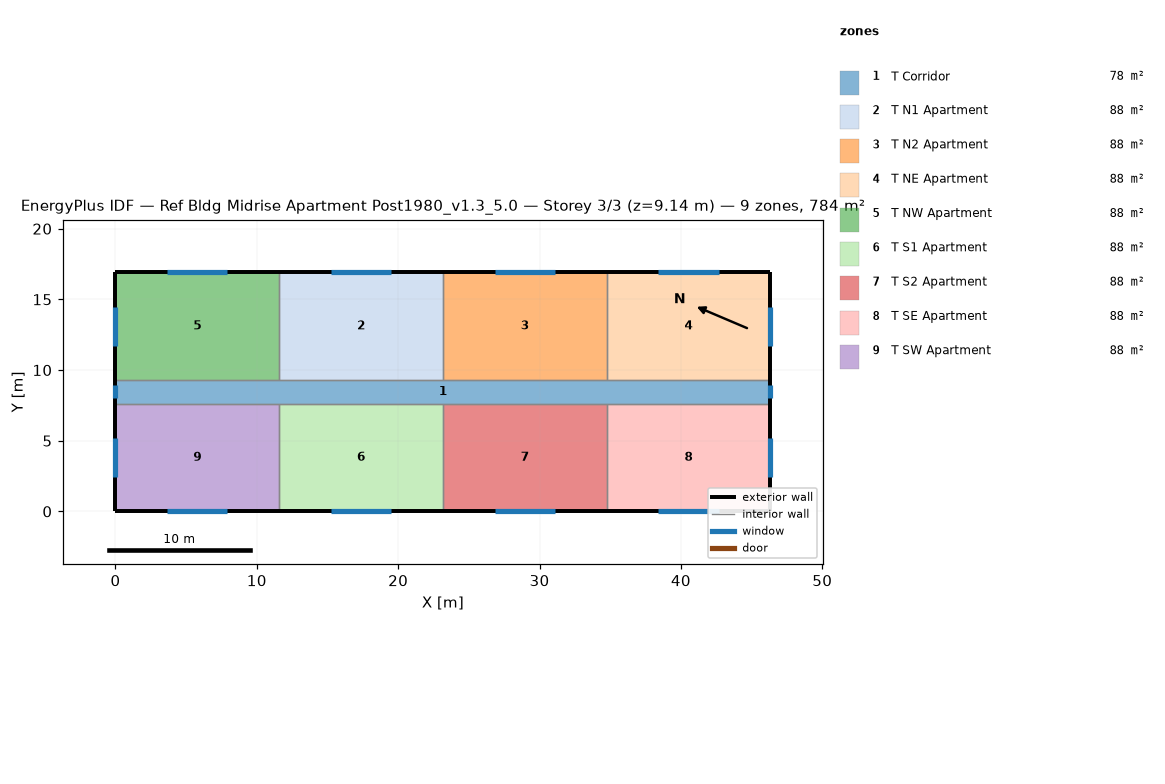
=== STOREY PLAN SPEC (per zone: floor XY polygon, exterior-wall plan segments, windows/doors) ===
zone 1: T Corridor  (77.7 m²)
  floor: (0.00, 9.30) (46.33, 9.30) (46.33, 7.62) (0.00, 7.62)
  exterior wall: (0.00, 9.30) – (0.00, 7.62)  [1.7 m]
    window: (0.00, 8.91) – (0.00, 8.00)  [1.1 m²]
  exterior wall: (46.33, 7.62) – (46.33, 9.30)  [1.7 m]
    window: (46.33, 8.00) – (46.33, 8.91)  [1.1 m²]
  interior walls: 8
zone 2: T N1 Apartment  (88.2 m²)
  floor: (11.58, 16.92) (23.16, 16.92) (23.16, 9.30) (11.58, 9.30)
  exterior wall: (23.16, 16.92) – (11.58, 16.92)  [11.6 m]
    window: (19.51, 16.92) – (15.24, 16.92)  [5.2 m²]
  interior walls: 3
zone 3: T N2 Apartment  (88.2 m²)
  floor: (23.16, 16.92) (34.75, 16.92) (34.75, 9.30) (23.16, 9.30)
  exterior wall: (34.75, 16.92) – (23.16, 16.92)  [11.6 m]
    window: (31.09, 16.92) – (26.82, 16.92)  [5.2 m²]
  interior walls: 3
zone 4: T NE Apartment  (88.2 m²)
  floor: (34.75, 16.92) (46.33, 16.92) (46.33, 9.30) (34.75, 9.30)
  exterior wall: (46.33, 16.92) – (34.75, 16.92)  [11.6 m]
    window: (42.67, 16.92) – (38.40, 16.92)  [5.2 m²]
  exterior wall: (46.33, 9.30) – (46.33, 16.92)  [7.6 m]
    window: (46.33, 11.73) – (46.33, 14.48)  [3.3 m²]
  interior walls: 2
zone 5: T NW Apartment  (88.2 m²)
  floor: (0.00, 16.92) (11.58, 16.92) (11.58, 9.30) (0.00, 9.30)
  exterior wall: (11.58, 16.92) – (0.00, 16.92)  [11.6 m]
    window: (7.92, 16.92) – (3.66, 16.92)  [5.2 m²]
  exterior wall: (0.00, 16.92) – (0.00, 9.30)  [7.6 m]
    window: (0.00, 14.48) – (0.00, 11.73)  [3.3 m²]
  interior walls: 2
zone 6: T S1 Apartment  (88.2 m²)
  floor: (11.58, 7.62) (23.16, 7.62) (23.16, 0.00) (11.58, 0.00)
  exterior wall: (11.58, 0.00) – (23.16, 0.00)  [11.6 m]
    window: (15.24, 0.00) – (19.51, 0.00)  [5.2 m²]
  interior walls: 3
zone 7: T S2 Apartment  (88.2 m²)
  floor: (23.16, 7.62) (34.75, 7.62) (34.75, 0.00) (23.16, 0.00)
  exterior wall: (23.16, 0.00) – (34.75, 0.00)  [11.6 m]
    window: (26.82, 0.00) – (31.09, 0.00)  [5.2 m²]
  interior walls: 3
zone 8: T SE Apartment  (88.2 m²)
  floor: (34.75, 7.62) (46.33, 7.62) (46.33, 0.00) (34.75, 0.00)
  exterior wall: (46.33, 0.00) – (46.33, 7.62)  [7.6 m]
    window: (46.33, 2.44) – (46.33, 5.18)  [3.3 m²]
  exterior wall: (34.75, 0.00) – (46.33, 0.00)  [11.6 m]
    window: (38.40, 0.00) – (42.67, 0.00)  [5.2 m²]
  interior walls: 2
zone 9: T SW Apartment  (88.2 m²)
  floor: (0.00, 7.62) (11.58, 7.62) (11.58, 0.00) (0.00, 0.00)
  exterior wall: (0.00, 7.62) – (0.00, 0.00)  [7.6 m]
    window: (0.00, 5.18) – (0.00, 2.44)  [3.3 m²]
  exterior wall: (0.00, 0.00) – (11.58, 0.00)  [11.6 m]
    window: (3.66, 0.00) – (7.92, 0.00)  [5.2 m²]
  interior walls: 2

=== DERIVED (storey summary) ===
Building: Ref Bldg Midrise Apartment Post1980_v1.3_5.0
Storey: 3 of 3  (floor level z = 9.14 m)
Storey gross floor area: 783.6 m²
Zones on this storey: 9
  - T Corridor: floor 77.7 m²; exterior wall 3.4 m (10.2 m²); 2 window(s) 2.2 m²; WWR 21.8%
  - T N1 Apartment: floor 88.2 m²; exterior wall 11.6 m (35.3 m²); 1 window(s) 5.2 m²; WWR 14.7%
  - T N2 Apartment: floor 88.2 m²; exterior wall 11.6 m (35.3 m²); 1 window(s) 5.2 m²; WWR 14.7%
  - T NE Apartment: floor 88.2 m²; exterior wall 19.2 m (58.5 m²); 2 window(s) 8.5 m²; WWR 14.6%
  - T NW Apartment: floor 88.2 m²; exterior wall 19.2 m (58.5 m²); 2 window(s) 8.5 m²; WWR 14.6%
  - T S1 Apartment: floor 88.2 m²; exterior wall 11.6 m (35.3 m²); 1 window(s) 5.2 m²; WWR 14.7%
  - T S2 Apartment: floor 88.2 m²; exterior wall 11.6 m (35.3 m²); 1 window(s) 5.2 m²; WWR 14.7%
  - T SE Apartment: floor 88.2 m²; exterior wall 19.2 m (58.5 m²); 2 window(s) 8.5 m²; WWR 14.6%
  - T SW Apartment: floor 88.2 m²; exterior wall 19.2 m (58.5 m²); 2 window(s) 8.5 m²; WWR 14.6%
Zone adjacency (shared interzone walls):
  - T Corridor ↔ T N1 Apartment
  - T Corridor ↔ T N2 Apartment
  - T Corridor ↔ T NE Apartment
  - T Corridor ↔ T NW Apartment
  - T Corridor ↔ T S1 Apartment
  - T Corridor ↔ T S2 Apartment
  - T Corridor ↔ T SE Apartment
  - T Corridor ↔ T SW Apartment
  - T N1 Apartment ↔ T N2 Apartment
  - T N1 Apartment ↔ T NW Apartment
  - T N2 Apartment ↔ T NE Apartment
  - T S1 Apartment ↔ T S2 Apartment
  - T S1 Apartment ↔ T SW Apartment
  - T S2 Apartment ↔ T SE Apartment